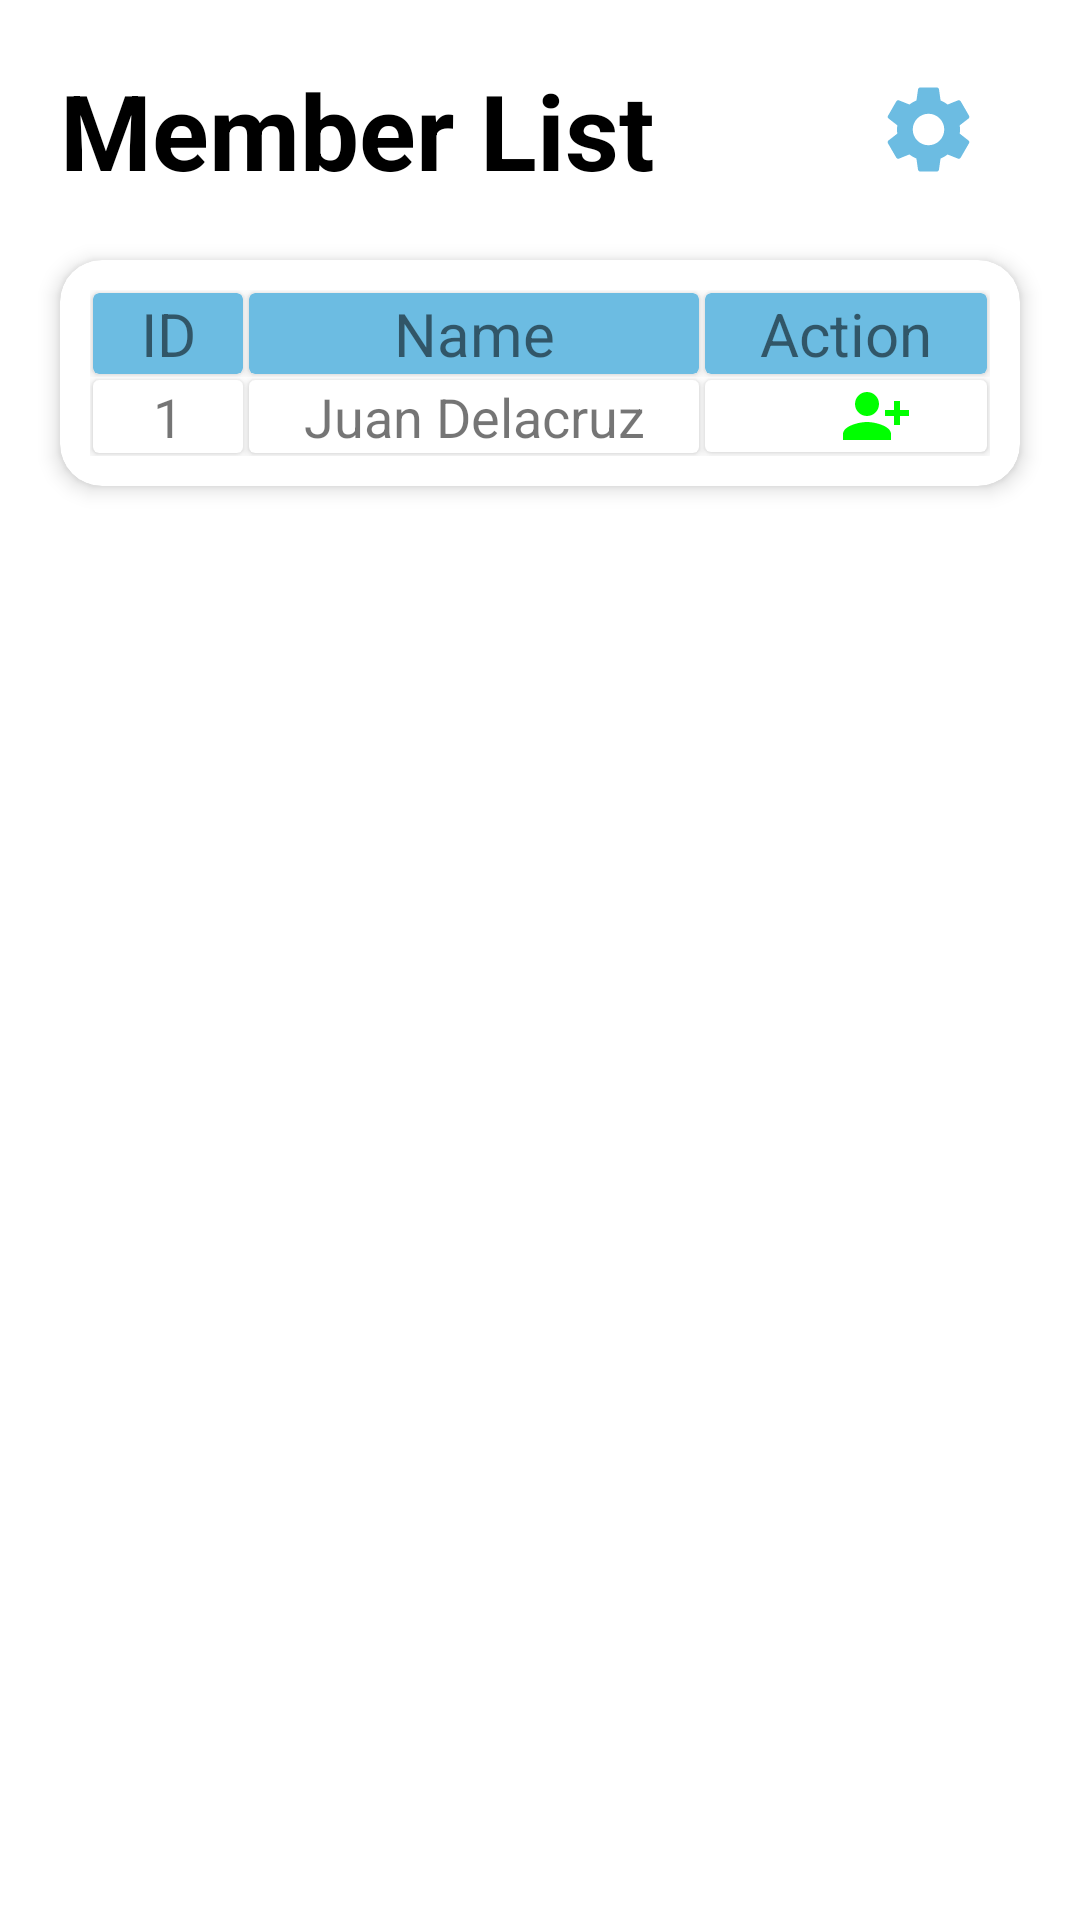

The Android layout XML behind this screen, and the referenced resources:
<!-- AndroidManifest.xml: application theme Theme.Aqua_v2 -->
<!-- res/layout/activity_member_list.xml -->
<?xml version="1.0" encoding="utf-8"?>
<LinearLayout xmlns:android="http://schemas.android.com/apk/res/android"
    xmlns:app="http://schemas.android.com/apk/res-auto"
    xmlns:tools="http://schemas.android.com/tools"
    android:layout_width="match_parent"
    android:layout_height="match_parent"
    android:orientation="vertical"
    tools:context=".MemberListActivity">

    <LinearLayout
        android:id="@+id/hello"
        android:layout_width="match_parent"
        android:layout_height="wrap_content"
        android:layout_marginLeft="20dp"
        android:layout_marginTop="20dp"
        android:layout_marginRight="20dp">

        <TextView
            android:layout_width="wrap_content"
            android:layout_height="wrap_content"
            android:text="Member List"
            android:textColor="@color/black"
            android:textSize="35dp"
            android:textStyle="bold" />

        <RelativeLayout
            android:layout_width="match_parent"
            android:layout_height="match_parent">

            <ImageButton
                android:id="@+id/settingBtn"
                android:layout_width="35dp"
                android:layout_height="35dp"
                android:layout_alignParentEnd="true"
                android:layout_centerVertical="true"
                android:layout_marginEnd="13dp"
                android:background="@null"
                android:scaleType="fitXY"
                android:src="@drawable/ic_baseline_settings_24" />
        </RelativeLayout>


    </LinearLayout>


    <androidx.cardview.widget.CardView
        android:layout_width="match_parent"
        android:layout_height="wrap_content"
        android:layout_margin="20dp"
        app:cardCornerRadius="14dp"
        app:cardElevation="4dp"

        >

        <LinearLayout

            android:layout_width="match_parent"
            android:layout_height="wrap_content"
            android:layout_marginTop="10dp"
            android:layout_marginBottom="10dp"
            android:orientation="vertical">

            <LinearLayout
                android:layout_width="match_parent"
                android:layout_height="wrap_content"
                android:layout_marginLeft="10dp"
                android:layout_marginRight="10dp">

                <androidx.cardview.widget.CardView
                    android:layout_width="wrap_content"
                    android:layout_height="wrap_content"
                    android:layout_margin="1dp"
                    android:elevation="3dp"
                    android:backgroundTint="#6cbce2">

                    <TextView
                        android:layout_width="50dp"
                        android:textAlignment="center"
                        android:layout_height="wrap_content"
                        android:text="ID"
                        android:textSize="20dp" />
                </androidx.cardview.widget.CardView>

                <androidx.cardview.widget.CardView
                    android:layout_width="wrap_content"
                    android:layout_height="wrap_content"
                    android:layout_margin="1dp"
                    android:elevation="2dp"
                    android:backgroundTint="#6cbce2">

                    <TextView
                        android:layout_width="150dp"
                        android:textAlignment="center"
                        android:layout_height="wrap_content"
                        android:text="Name"
                        android:textSize="20dp" />
                </androidx.cardview.widget.CardView>
                <androidx.cardview.widget.CardView
                    android:layout_width="match_parent"
                    android:layout_height="wrap_content"
                    android:layout_margin="1dp"
                    android:elevation="2dp"
                    android:backgroundTint="#6cbce2">

                    <TextView
                        android:layout_width="match_parent"
                        android:layout_height="wrap_content"
                        android:textAlignment="center"
                        android:text="Action"
                        android:textSize="20dp" />
                </androidx.cardview.widget.CardView>

            </LinearLayout>
            <LinearLayout
                android:layout_width="match_parent"
                android:layout_height="wrap_content"
                android:layout_marginLeft="10dp"
                android:layout_marginRight="10dp">

                <androidx.cardview.widget.CardView
                    android:layout_width="wrap_content"
                    android:layout_height="wrap_content"
                    android:layout_margin="1dp"
                    android:elevation="3dp">

                    <TextView
                        android:layout_width="50dp"
                        android:textAlignment="center"
                        android:layout_height="wrap_content"
                        android:text="1"
                        android:textSize="18dp" />
                </androidx.cardview.widget.CardView>

                <androidx.cardview.widget.CardView
                    android:layout_width="wrap_content"
                    android:layout_height="wrap_content"
                    android:layout_margin="1dp"
                    android:elevation="2dp">

                    <TextView
                        android:layout_width="150dp"
                        android:textAlignment="center"
                        android:layout_height="wrap_content"
                        android:text="Juan Delacruz"
                        android:textSize="18dp" />
                </androidx.cardview.widget.CardView>
                <androidx.cardview.widget.CardView
                    android:layout_width="match_parent"
                    android:layout_height="wrap_content"
                    android:layout_margin="1dp"
                    android:elevation="2dp">
<LinearLayout
    android:layout_width="match_parent"
    android:layout_height="wrap_content"
    android:gravity="center">
    <androidx.cardview.widget.CardView
        android:layout_width="wrap_content"
        android:layout_height="wrap_content"
        android:elevation="2dp">
        <ImageButton
            android:id="@+id/editInfo"
            android:layout_width="wrap_content"
            android:layout_height="wrap_content"
            android:layout_marginHorizontal="10dp"
            android:background="@null"
            android:src="@drawable/ic_baseline_edit_24"/>
    </androidx.cardview.widget.CardView>
    <androidx.cardview.widget.CardView
        android:layout_width="wrap_content"
        android:layout_height="wrap_content"
        android:elevation="2dp">

    </androidx.cardview.widget.CardView>
    <ImageButton
android:id="@+id/activateBtn"
        android:layout_width="wrap_content"
        android:layout_height="wrap_content"
        android:layout_marginLeft="10dp"
        android:background="@null"
        android:src="@drawable/ic_activate"/>
    <ImageButton
        android:id="@+id/deactivateBtn"
        android:layout_width="wrap_content"

android:layout_marginRight="10dp"
        android:layout_height="wrap_content"
        android:background="@null"
        android:src="@drawable/ic_deacticate"/>
</LinearLayout>

                </androidx.cardview.widget.CardView>

            </LinearLayout>

        </LinearLayout>


    </androidx.cardview.widget.CardView>


</LinearLayout>
<!-- resources referenced by this layout -->
<resources>
  <!-- drawable ic_activate (drawable) -->
  <vector android:height="24dp" android:tint="#00FF00"
      android:viewportHeight="24" android:viewportWidth="24"
      android:width="24dp" xmlns:android="http://schemas.android.com/apk/res/android">
      <path android:fillColor="@android:color/white" android:pathData="M13,8c0,-2.21 -1.79,-4 -4,-4S5,5.79 5,8s1.79,4 4,4S13,10.21 13,8zM15,10v2h3v3h2v-3h3v-2h-3V7h-2v3H15zM1,18v2h16v-2c0,-2.66 -5.33,-4 -8,-4S1,15.34 1,18z"/>
  </vector>
  <!-- drawable ic_baseline_settings_24 (drawable) -->
  <vector android:height="24dp" android:tint="#6cbce2"
      android:viewportHeight="24" android:viewportWidth="24"
      android:width="24dp" xmlns:android="http://schemas.android.com/apk/res/android">
      <path android:fillColor="@android:color/white" android:pathData="M19.14,12.94c0.04,-0.3 0.06,-0.61 0.06,-0.94c0,-0.32 -0.02,-0.64 -0.07,-0.94l2.03,-1.58c0.18,-0.14 0.23,-0.41 0.12,-0.61l-1.92,-3.32c-0.12,-0.22 -0.37,-0.29 -0.59,-0.22l-2.39,0.96c-0.5,-0.38 -1.03,-0.7 -1.62,-0.94L14.4,2.81c-0.04,-0.24 -0.24,-0.41 -0.48,-0.41h-3.84c-0.24,0 -0.43,0.17 -0.47,0.41L9.25,5.35C8.66,5.59 8.12,5.92 7.63,6.29L5.24,5.33c-0.22,-0.08 -0.47,0 -0.59,0.22L2.74,8.87C2.62,9.08 2.66,9.34 2.86,9.48l2.03,1.58C4.84,11.36 4.8,11.69 4.8,12s0.02,0.64 0.07,0.94l-2.03,1.58c-0.18,0.14 -0.23,0.41 -0.12,0.61l1.92,3.32c0.12,0.22 0.37,0.29 0.59,0.22l2.39,-0.96c0.5,0.38 1.03,0.7 1.62,0.94l0.36,2.54c0.05,0.24 0.24,0.41 0.48,0.41h3.84c0.24,0 0.44,-0.17 0.47,-0.41l0.36,-2.54c0.59,-0.24 1.13,-0.56 1.62,-0.94l2.39,0.96c0.22,0.08 0.47,0 0.59,-0.22l1.92,-3.32c0.12,-0.22 0.07,-0.47 -0.12,-0.61L19.14,12.94zM12,15.6c-1.98,0 -3.6,-1.62 -3.6,-3.6s1.62,-3.6 3.6,-3.6s3.6,1.62 3.6,3.6S13.98,15.6 12,15.6z"/>
  </vector>
  <style name="Theme.Aqua_v2" parent="Theme.MaterialComponents.DayNight.NoActionBar">
          
          <item name="colorPrimary">@color/purple_500</item>
          <item name="colorPrimaryVariant">@color/purple_700</item>
          <item name="colorOnPrimary">@color/white</item>
          
          <item name="colorSecondary">@color/teal_200</item>
          <item name="colorSecondaryVariant">@color/teal_700</item>
          <item name="colorOnSecondary">@color/black</item>
          
          <item name="android:statusBarColor">?attr/colorPrimaryVariant</item>
          
      </style>
  <!-- not gathered from this repository: default colours our renderer supplied (Android Studio template values) -->
  <color name="purple_500">#FF6200EE</color>
  <color name="purple_700">#FF3700B3</color>
  <color name="teal_200">#FF03DAC5</color>
  <color name="teal_700">#FF018786</color>
  <color name="black">#FF000000</color>
  <color name="white">#FFFFFFFF</color>
</resources>
